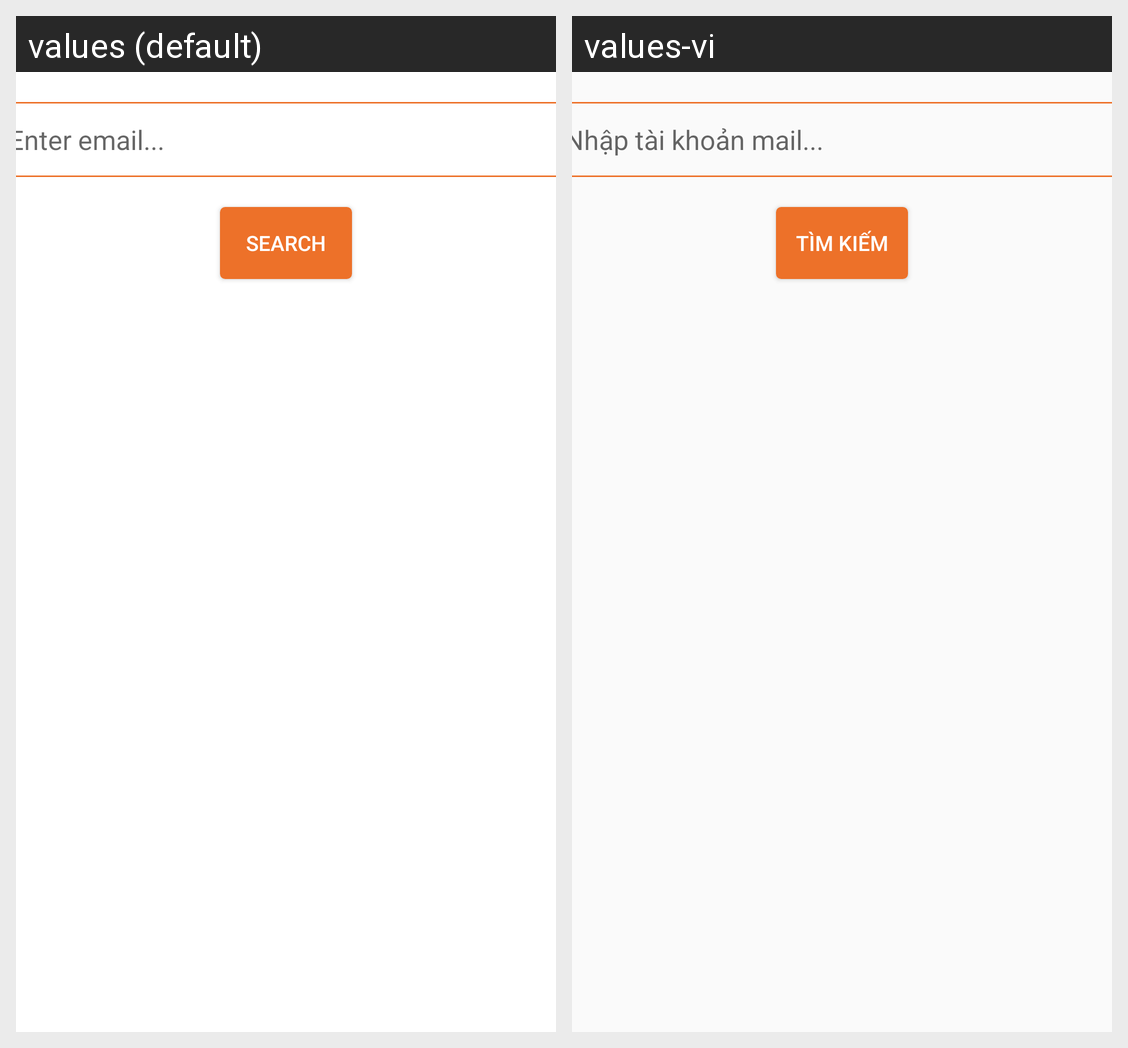

Locale-by-locale string values for the Android screen shown in this grid:
Android screen res/layout/activity_search.xml rendered under 2 locales, left to right: values (default), values-vi. Device: Nexus 5 (rendered at 1080×1920; each locale shown at half size, 540×960, under a caption strip naming it); theme AppTheme.
Strings drawn on this screen, with the default value and each locale's value (text and hints the layout hard-codes, and strings that could not be matched under every locale, appear in the picture but are not listed):

txthintsearch
  values: Enter email...
  values-vi: Nhập tài khoản mail...

button_Search
  values: Search
  values-vi: Tìm kiếm
